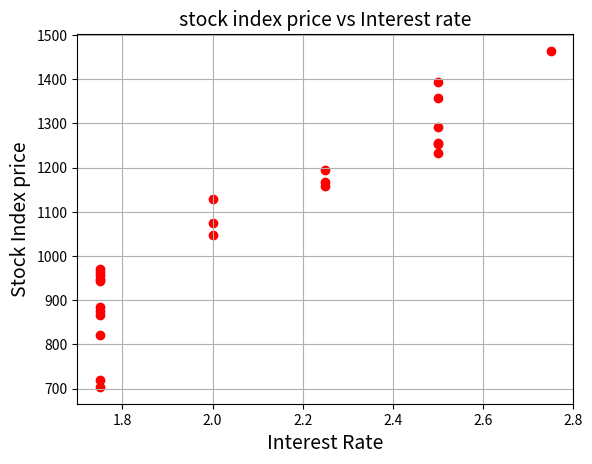

Recreate this plot in Python.
import pandas as pd
import matplotlib.pyplot as plt
stock_market={'Year':[2017,2017,2017,2017,2017,2017,2017,2017,2017,2017,2017,2017,2016,2016,2016,2016,2016,2016,2016,2016,2016,2016,2016,2016],
                'Month':[12,11,10,9,8,7,6,5,4,3,2,1,12,11,10,9,8,7,6,5,4,3,2,1],
                'Interest_rate':[2.75,2.5,2.5,2.5,2.5,2.5,2.5,2.25,2.25,2.25,2,2,2,1.75,1.75,1.75,1.75,1.75,1.75,1.75,1.75,1.75,1.75,1.75],
                'unemployement_rate':[5.3,5.3,5.3,5.3,5.4,5.6,5.5,5.5,5.5,5.6,5.7,5.9,6,5.9,5.8,6.1,6.2,6.1,6.1,6.1,5.9,6.2,6.2,6.1],
                'stock_index_price':[1464,1394,1357,1293,1256,1254,1234,1195,1159,1167,1130,1075,1047,965,943,958,971,949,884,866,876,822,704,719]}

df=pd.DataFrame(stock_market,columns=['Year','Month','Interest_rate','unemployement_rate','stock_index_price'])
plt.scatter(df['Interest_rate'],df['stock_index_price'],color='red')
# <matplotlib.collections.PathCollection object at 0x00000167E14EB990>
plt.title('stock index price vs Interest rate',fontsize=14)
# Text(0.5, 1.0, 'stock index price vs Interest rate')
plt.xlabel('Interest Rate',fontsize=14)
# Text(0.5, 0, 'Interest Rate')
plt.ylabel('Stock Index price',fontsize=14)
# Text(0, 0.5, 'Stock Index price')
plt.grid(True)
plt.show()
